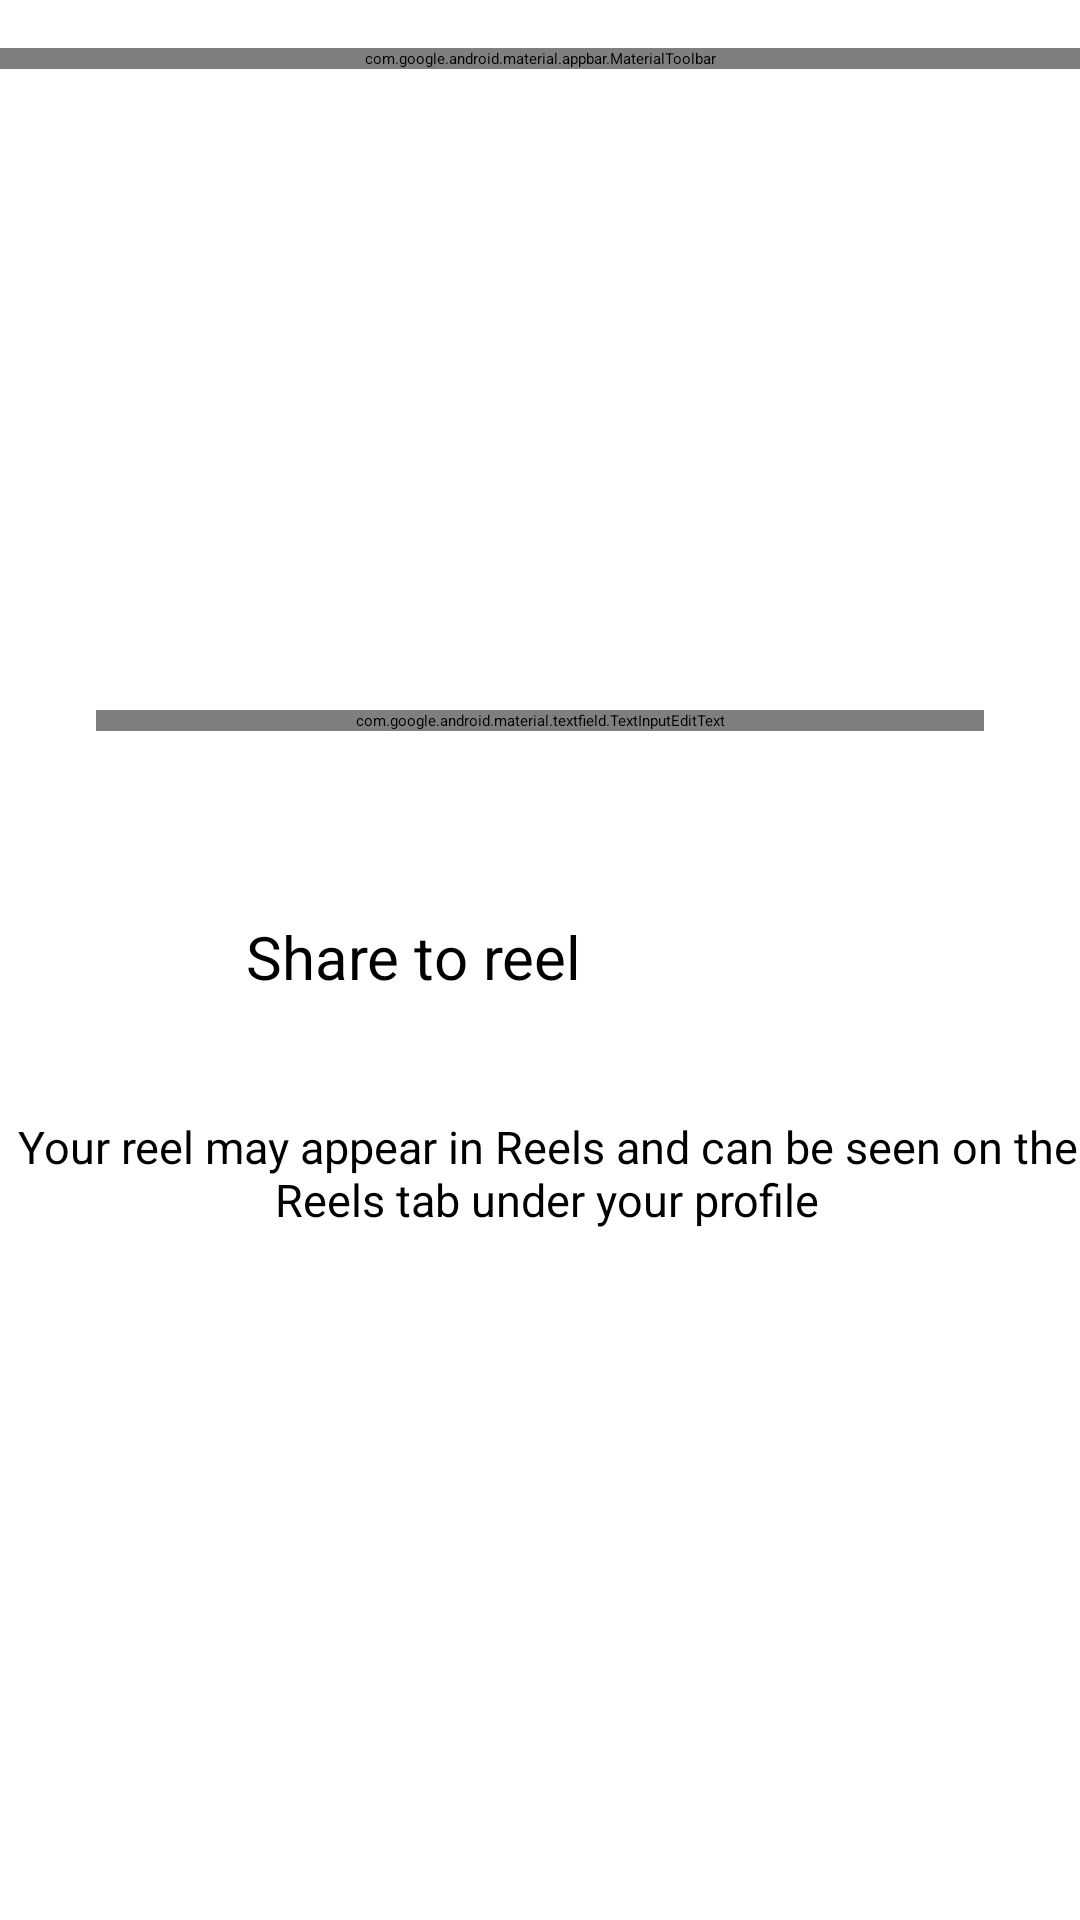

Here is an Android app screen rendered from its layout file. Give the layout XML and the strings, colors and styles it references.
<!-- AndroidManifest.xml: application theme Theme.InstaClone -->
<!-- res/layout/activity_reel.xml -->
<?xml version="1.0" encoding="utf-8"?>
<androidx.constraintlayout.widget.ConstraintLayout xmlns:android="http://schemas.android.com/apk/res/android"
    xmlns:app="http://schemas.android.com/apk/res-auto"
    xmlns:tools="http://schemas.android.com/tools"
    android:layout_width="match_parent"
    android:layout_height="match_parent"
    tools:context=".ReelActivity">

    <com.google.android.material.appbar.MaterialToolbar
        android:id="@+id/materialToolbar"
        android:layout_width="match_parent"
        android:layout_height="wrap_content"
        android:layout_marginTop="16dp"
        android:background="?attr/colorPrimaryInverse"
        android:minHeight="?attr/actionBarSize"
        android:theme="?attr/actionBarTheme"
        app:layout_constraintTop_toTopOf="parent"
        app:title="New Reel"
        app:titleMarginStart="65dp" />

    <ImageView
        android:id="@+id/imageView6"
        android:layout_width="152dp"

        android:layout_height="160dp"
        android:layout_marginStart="128dp"
        android:layout_marginTop="36dp"
        app:layout_constraintStart_toStartOf="parent"
        app:layout_constraintTop_toBottomOf="@+id/materialToolbar"
        app:srcCompat="@android:drawable/ic_menu_gallery" />


    <com.google.android.material.textfield.TextInputLayout
        android:id="@+id/outlinedTextField"
        android:layout_width="match_parent"
        android:layout_height="wrap_content"
        android:hint="Name"
        app:layout_constraintBottom_toTopOf="parent">

    </com.google.android.material.textfield.TextInputLayout>


    <com.google.android.material.textfield.TextInputEditText
        android:id="@+id/name1"
        android:layout_width="match_parent"
        android:layout_height="wrap_content"
        android:layout_marginStart="32dp"
        android:layout_marginEnd="32dp"
        android:hint="Write a caption"
        app:layout_constraintBottom_toBottomOf="parent"
        app:layout_constraintEnd_toEndOf="parent"
        app:layout_constraintHorizontal_bias="0.0"
        app:layout_constraintStart_toStartOf="parent"
        app:layout_constraintTop_toBottomOf="@+id/imageView6"
        app:layout_constraintVertical_bias="0.043" />

    <TextView
        android:id="@+id/textView21"
        android:layout_width="154dp"
        android:layout_height="48dp"
        android:gravity="center"
        android:text="Share to reel"

        android:textSize="20sp"
        app:layout_constraintEnd_toEndOf="parent"
        app:layout_constraintHorizontal_bias="0.295"
        app:layout_constraintStart_toStartOf="parent"
        app:layout_constraintTop_toTopOf="@+id/imageView7" />

    <ImageView
        android:id="@+id/imageView7"
        android:layout_width="46dp"
        android:background="@drawable/reel"
        android:layout_height="47dp"
        android:layout_marginStart="16dp"
        android:layout_marginTop="272dp"
        app:layout_constraintStart_toStartOf="parent"
        app:layout_constraintTop_toBottomOf="@+id/materialToolbar"
     />

    <TextView
        android:id="@+id/textView31"
        android:layout_width="369dp"
        android:layout_height="72dp"
        android:layout_marginTop="60dp"
        android:gravity="center"

        android:text="Your reel may appear in Reels and can be seen on the Reels tab under your profile"
        android:textSize="15sp"
        app:layout_constraintEnd_toEndOf="parent"
        app:layout_constraintHorizontal_bias="0.295"
        app:layout_constraintStart_toStartOf="parent"
        app:layout_constraintTop_toTopOf="@+id/imageView7" />

    <Button
        android:id="@+id/Loginbtn"
        android:layout_width="113dp"
        android:layout_height="62dp"
        android:layout_marginStart="32dp"
        android:layout_marginTop="36dp"
        android:backgroundTint="@color/design_default_color_error"
        android:text="Cancel"
        android:textColor="@color/common_google_signin_btn_text_light_pressed"
        android:textSize="20sp"
        app:layout_constraintStart_toStartOf="parent"
        app:layout_constraintTop_toBottomOf="@+id/textView31" />

    <Button
        android:id="@+id/PostBtn"
        android:layout_width="137dp"
        android:layout_height="62dp"
        android:layout_marginStart="80dp"
        android:layout_marginTop="36dp"
        android:backgroundTint="@color/design_default_color_secondary"
        android:text="Create"
        android:textColor="@color/common_google_signin_btn_text_light_pressed"
        android:textSize="20sp"
        app:layout_constraintStart_toEndOf="@+id/Loginbtn"
        app:layout_constraintTop_toBottomOf="@+id/textView31" />
</androidx.constraintlayout.widget.ConstraintLayout>
<!-- resources referenced by this layout -->
<resources>
  <style name="Theme.InstaClone" parent="Base.Theme.InstaClone">
          
          <item name="android:navigationBarColor">@android:color/transparent</item>
          <item name="android:statusBarColor">@android:color/transparent</item>
          <item name="android:windowLightStatusBar">?attr/isLightTheme</item>
      </style>
</resources>
